Dataset: ssds-2025 (GitHub, luriahc/ssds-2025). Classes: Admiralty, Ang Mo Kio, Bukit Panjang, Bukit Timah, Buona Vista, Changi, Choa Chu Kang Central, Choa Chu Kang South, Clementi, East Coast Parkway, Jurong Island, Jurong Pier, Jurong West, Kent Ridge, Kranji Reservoir, Lim Chu Kang, Lower Peirce Reservoir, Macritchie Reservoir, Mandai, Marina Barrage, Marine Parade, Newton, Nicoll Highway, Pasir Panjang, Pasir Ris Central, Pasir Ris West, Paya Lebar, Pulau Ubin, Punggol, Queenstown, Seletar, Sembawang, Sentosa Island, Simei, Somerset Road, Tai Seng, Tanjong Katong, Tengah, Toa Payoh, Tuas, Tuas South, Ulu Pandan, Upper Peirce Reservoir, Whampoa.

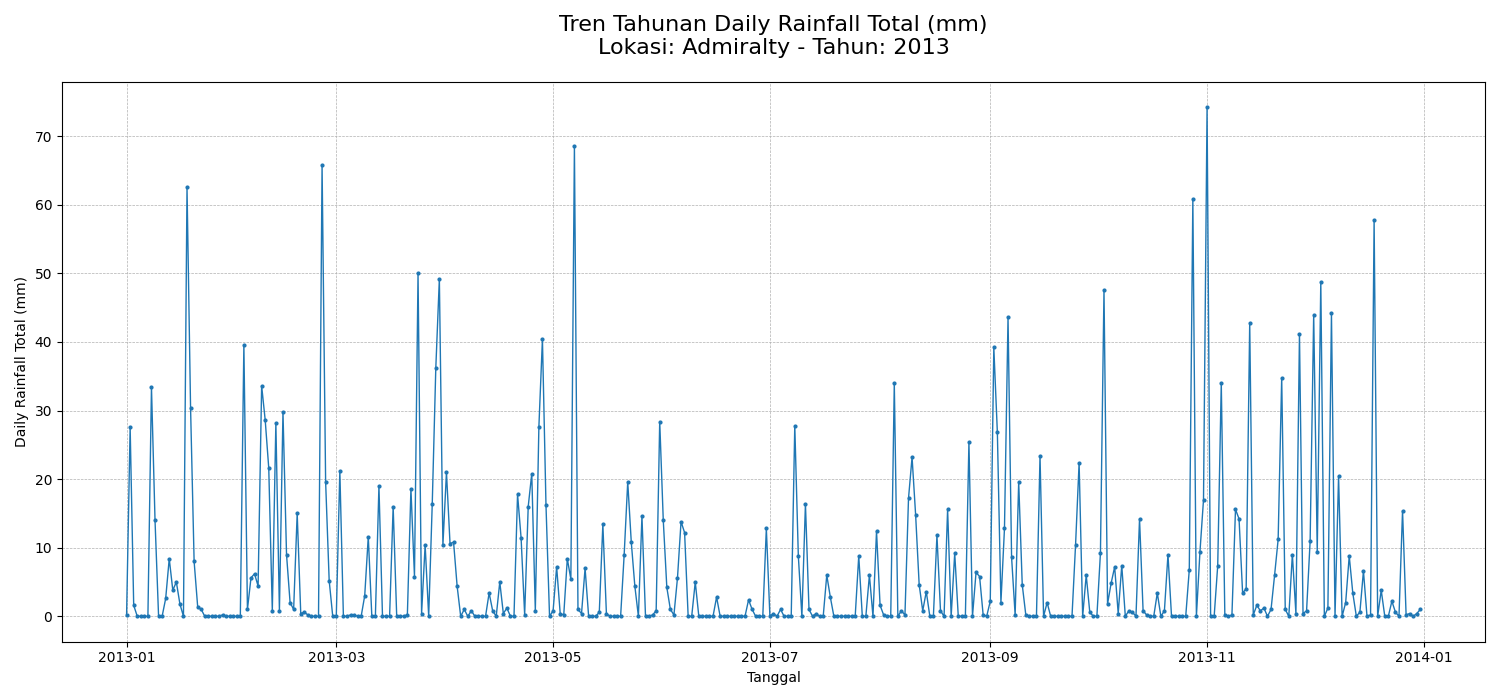
Label: Admiralty

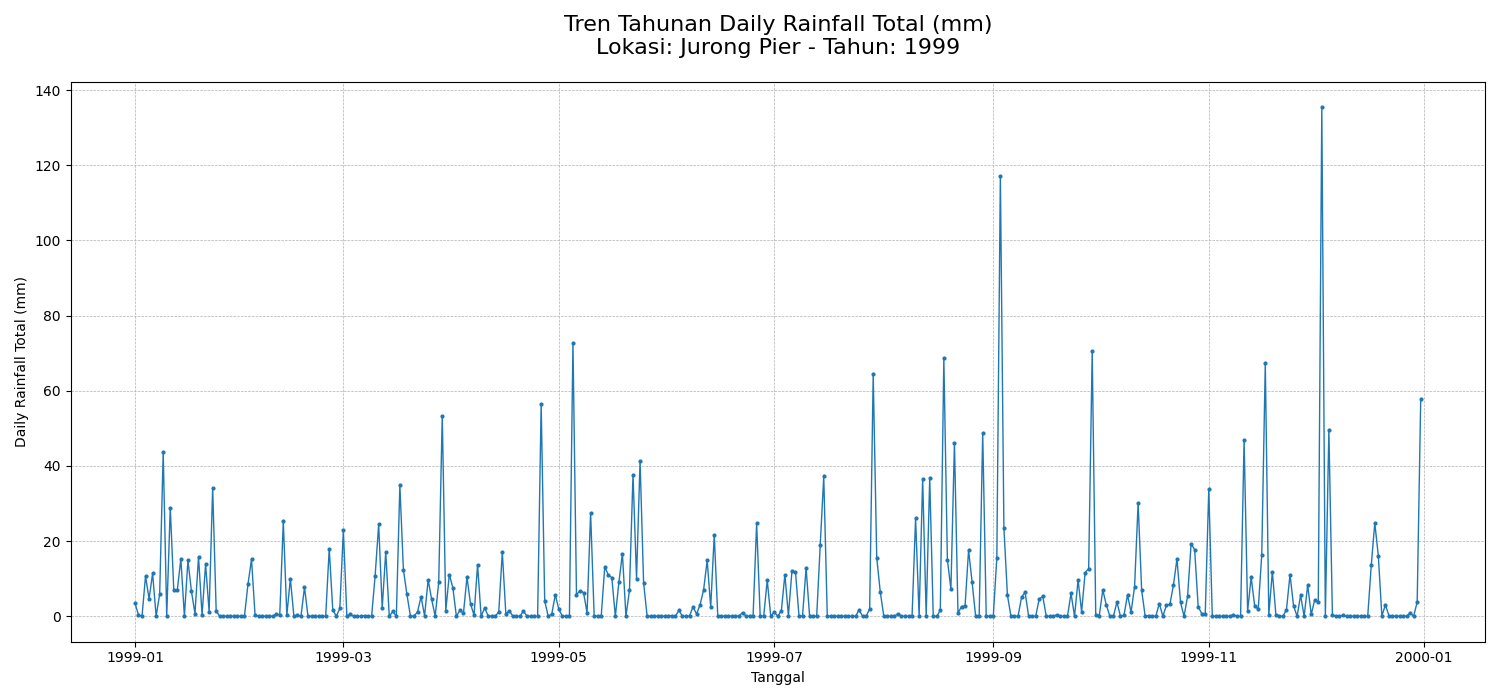
Label: Jurong Pier

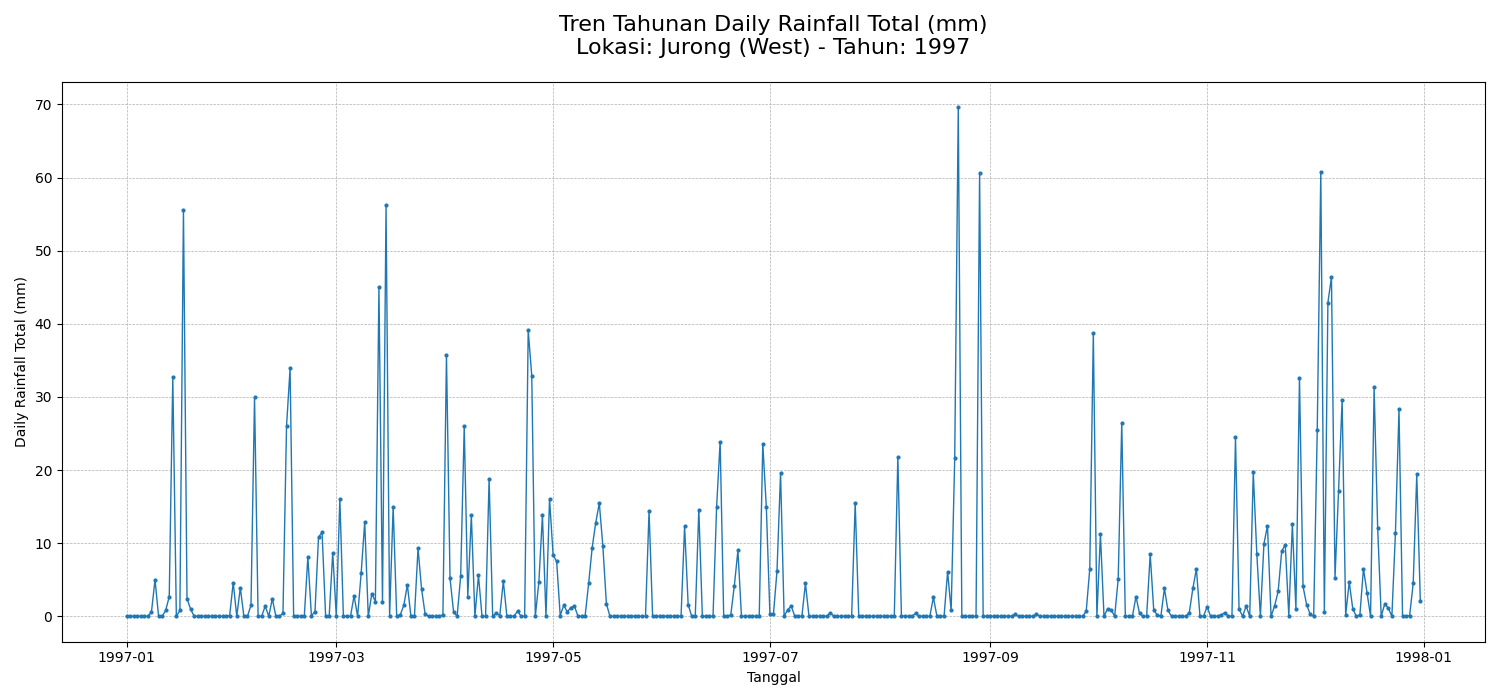
Label: Jurong West

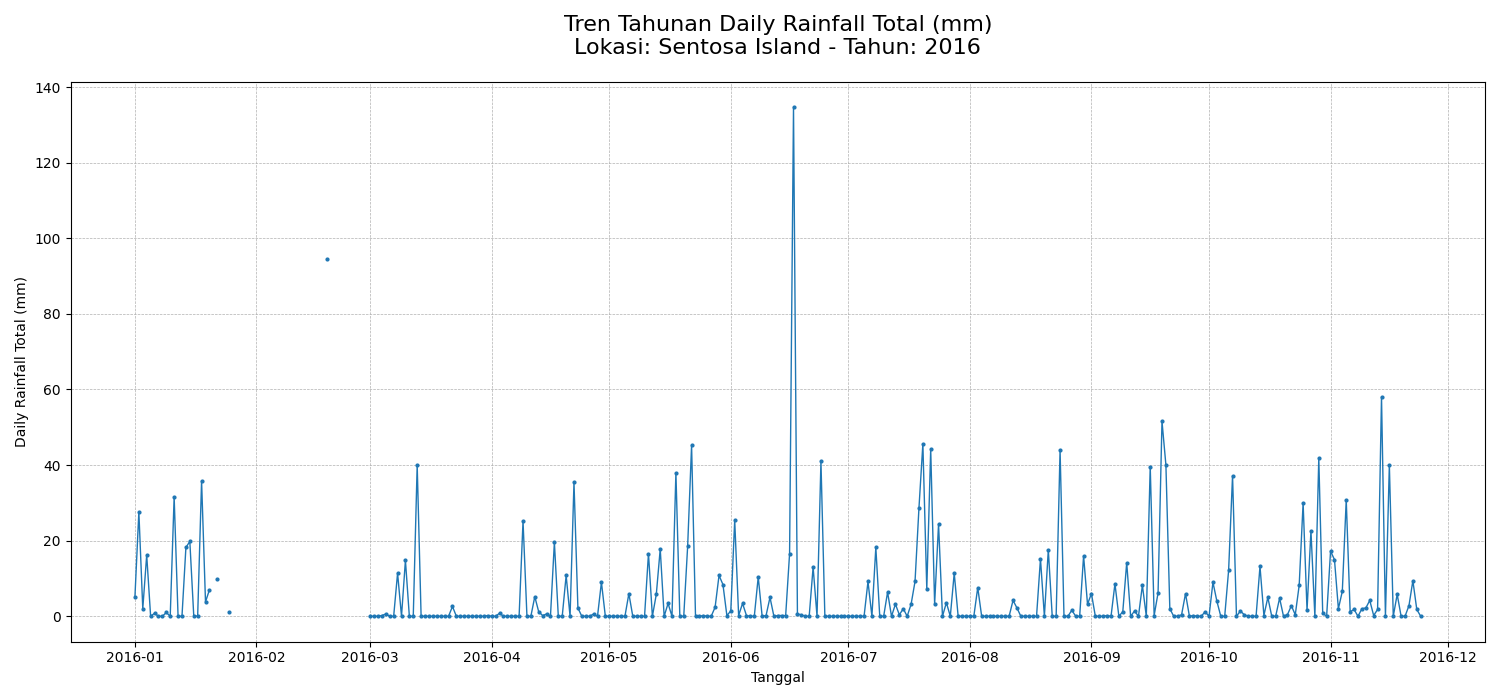
Label: Sentosa Island

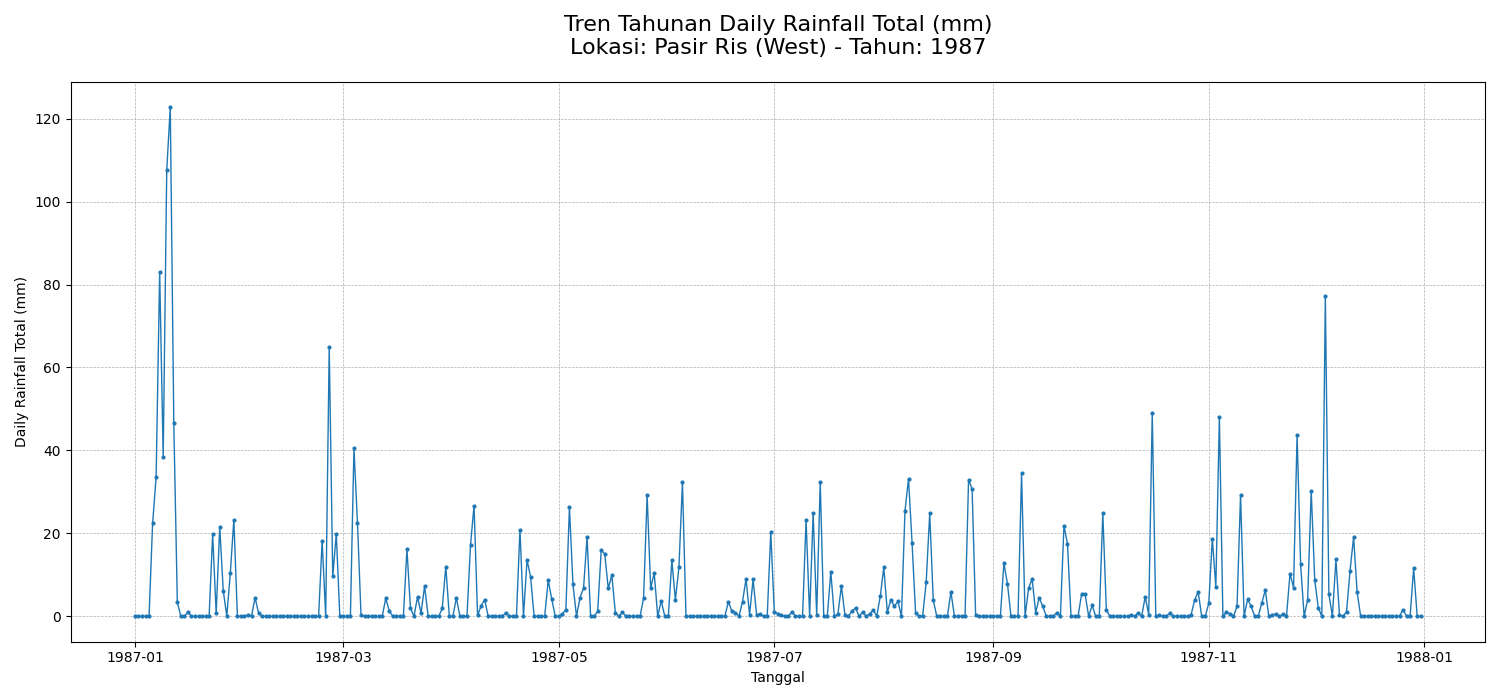
Label: Pasir Ris West

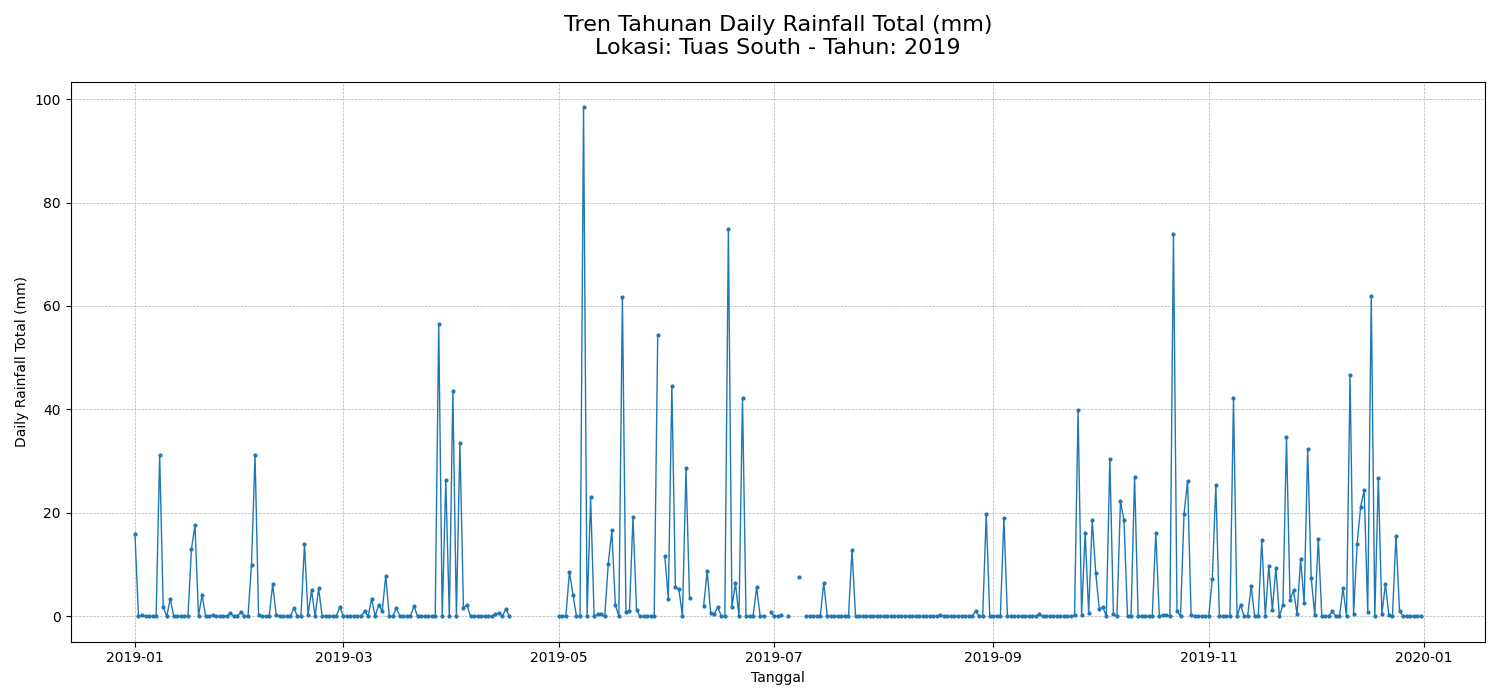
Label: Tuas South
